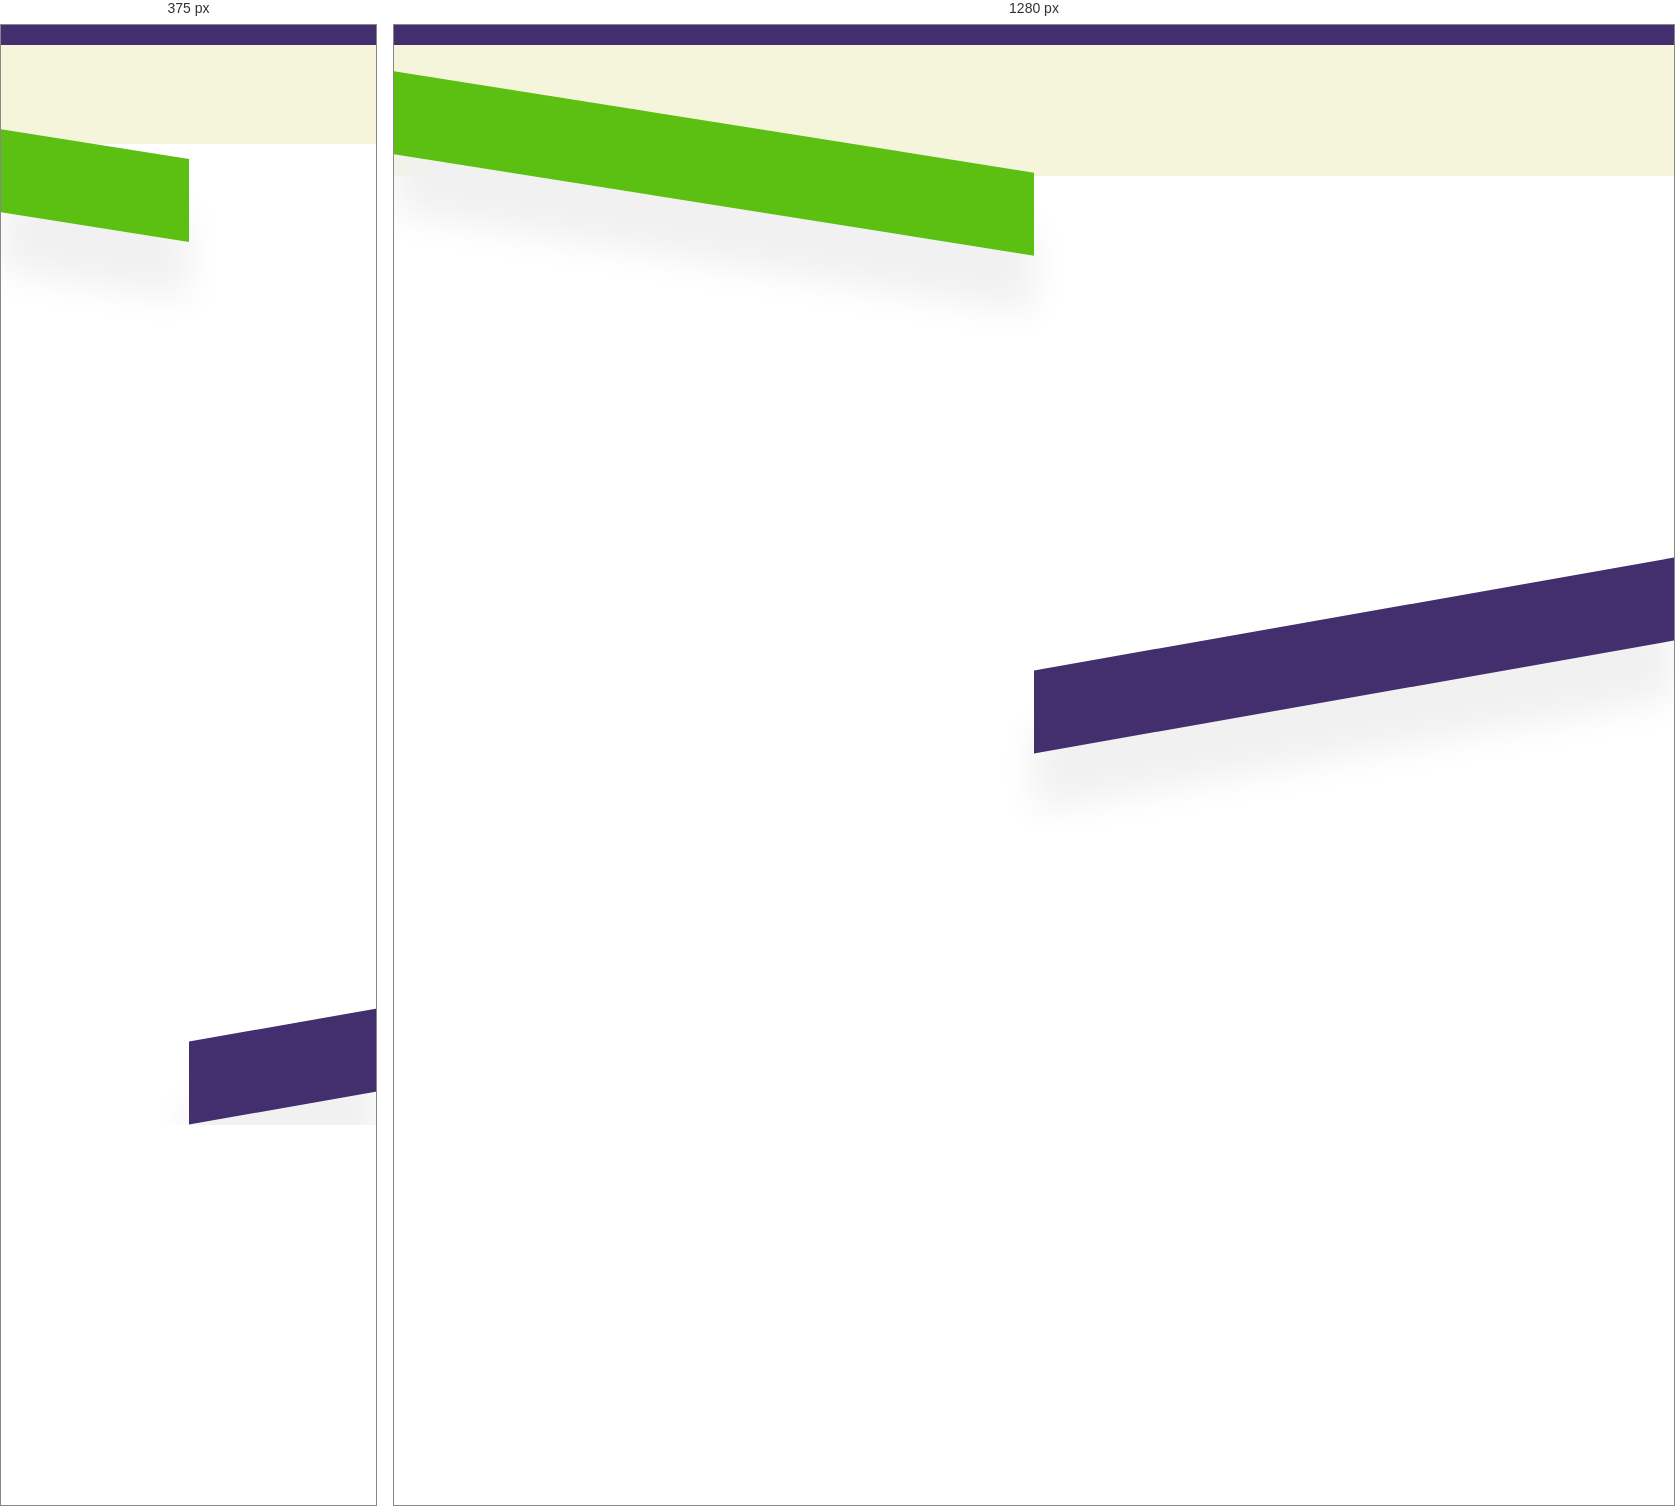
Rendered at 375 px and 1280 px, left to right.

<!-- file: index.html -->
<!DOCTYPE html>
<html>

<head>
    <title>
         Arthav Hospital 
    </title>
    <meta charset="UTF-8">
    <meta name="viewport" content="width=device-width, initial-scale=1, maximum-scale=1">
	<link href="css/style.css" rel="stylesheet">
<link href="css/media.css" rel="stylesheet">
	
	<link rel="stylesheet" href="https://maxcdn.bootstrapcdn.com/bootstrap/3.4.1/css/bootstrap.min.css">
  <script src="https://ajax.googleapis.com/ajax/libs/jquery/3.5.1/jquery.min.js"></script>
  <script src="https://maxcdn.bootstrapcdn.com/bootstrap/3.4.1/js/bootstrap.min.js"></script>
  
  <link rel="stylesheet" href="https://cdnjs.cloudflare.com/ajax/libs/font-awesome/4.7.0/css/font-awesome.min.css">
  
  
<link rel="stylesheet" href="https://cdnjs.cloudflare.com/ajax/libs/font-awesome/4.7.0/css/font-awesome.min.css">

	
</head>

<body id="body" >
		<header></header>
		<nav></nav>
		<div class="layer">
		<section></section>
		</div>
		<article></article>
		<article class="department"></article>
         <article class="department01"></article>
		
		








<script src="script/import/header.js" type="module"></script>
<script src="script/import/nav.js" type="module"></script>
<script src="script/import/slider.js" type="module"></script>
<script src="script/import/about.js" type="module"></script>
<script src="script/import/departments.js" type="module"></script>
</body>


</html>

/* @media block from media.css */
@media(max-width:1200px){
.logo>img {
    width: 100%!important;
}.my_facility {
    
    height: auto;
}.layer:after {
        content: "";
    position: absolute;
    width: 50%;
    background: rgb(67 47 110);
    height: 83px;
    transform: skewY(170deg);
    box-shadow: 0px 57px 37px 1px #f1f1f1;
    right: 0px;
    border: 0px;
    top:1000px;
}
section {
    background: rgb(245 245 220);
    padding: 99px 0px 0px 0px;
}
.myNav_item{
display: none;}
}